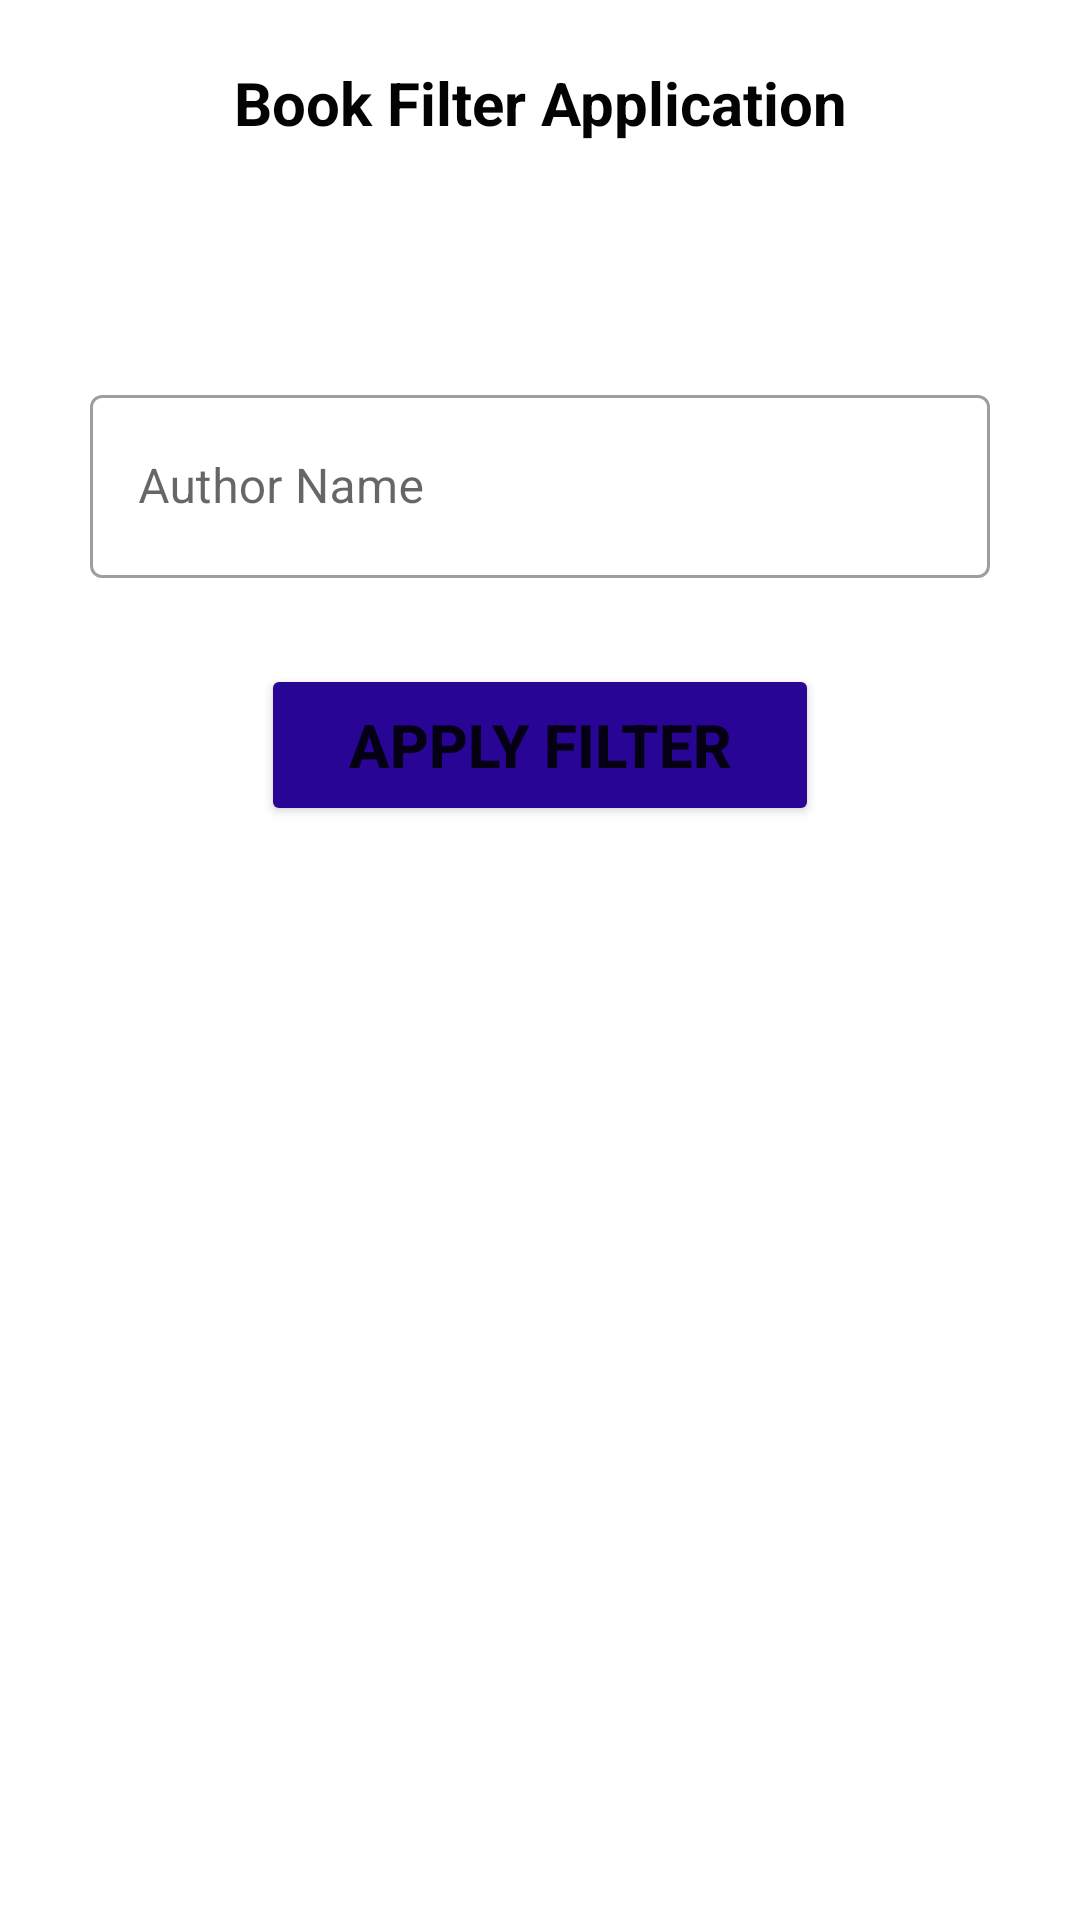

Reconstruct the res/layout file that produces this screen, plus the resources it refers to.
<!-- AndroidManifest.xml: application theme Theme.BookApplication_RoomDB -->
<!-- res/layout/activity_main.xml -->
<?xml version="1.0" encoding="utf-8"?>
<androidx.constraintlayout.widget.ConstraintLayout xmlns:android="http://schemas.android.com/apk/res/android"
    xmlns:app="http://schemas.android.com/apk/res-auto"
    xmlns:tools="http://schemas.android.com/tools"
    android:layout_width="match_parent"
    android:layout_height="match_parent"
    tools:context=".MainActivity">


    <com.google.android.material.textfield.TextInputLayout
        android:id="@+id/filterText"
        style="@style/Widget.MaterialComponents.TextInputLayout.OutlinedBox"
        android:layout_width="300dp"
        android:layout_height="wrap_content"
        android:layout_marginStart="24dp"
        android:layout_marginTop="24dp"
        android:layout_marginEnd="24dp"
        android:layout_marginBottom="8dp"
        app:layout_constraintBottom_toTopOf="@+id/filterBtn"
        app:layout_constraintEnd_toEndOf="parent"
        app:layout_constraintStart_toStartOf="parent"
        app:layout_constraintTop_toBottomOf="@+id/textView">

        <com.google.android.material.textfield.TextInputEditText
            android:layout_width="match_parent"
            android:layout_height="61dp"
            android:hint="Author Name" />
    </com.google.android.material.textfield.TextInputLayout>

    <Button
        android:id="@+id/filterBtn"
        android:layout_width="186dp"
        android:layout_height="54dp"
        android:layout_marginTop="16dp"
        android:backgroundTint="#290595"
        android:text="Apply Filter"
        android:textSize="20sp"
        android:textStyle="bold"
        app:layout_constraintBottom_toTopOf="@+id/result"
        app:layout_constraintEnd_toEndOf="parent"
        app:layout_constraintStart_toStartOf="parent"
        app:layout_constraintTop_toBottomOf="@+id/filterText" />

    <androidx.recyclerview.widget.RecyclerView
        android:id="@+id/resultData"
        android:layout_width="384dp"
        android:layout_height="290dp"
        android:layout_marginTop="40dp"
        android:layout_marginBottom="32dp"
        android:textAlignment="center"
        app:layout_constraintBottom_toBottomOf="parent"
        app:layout_constraintEnd_toEndOf="parent"
        app:layout_constraintHorizontal_bias="0.407"
        app:layout_constraintStart_toStartOf="parent"
        app:layout_constraintTop_toBottomOf="@+id/filterBtn" />

    <TextView
        android:id="@+id/textView"
        android:layout_width="326dp"
        android:layout_height="49dp"
        android:layout_marginTop="16dp"
        android:layout_marginBottom="28dp"
        android:text="Book Filter Application"
        android:textAlignment="center"
        android:textColor="#040303"
        android:textSize="20sp"
        android:textStyle="bold"
        app:layout_constraintBottom_toTopOf="@+id/filterText"
        app:layout_constraintEnd_toEndOf="parent"
        app:layout_constraintStart_toStartOf="parent"
        app:layout_constraintTop_toTopOf="parent" />

    <TextView
        android:id="@+id/result"
        android:layout_width="330dp"
        android:layout_height="32dp"
        android:text="Result (Book Title and Year)"
        android:textSize="16sp"
        android:textStyle="bold"
        android:visibility="invisible"
        app:layout_constraintBottom_toTopOf="@+id/resultData"
        app:layout_constraintEnd_toEndOf="parent"
        app:layout_constraintHorizontal_bias="0.0"
        app:layout_constraintStart_toStartOf="parent"
        app:layout_constraintTop_toBottomOf="@+id/filterBtn"
        app:layout_constraintVertical_bias="0.0" />
</androidx.constraintlayout.widget.ConstraintLayout>
<!-- resources referenced by this layout -->
<resources>
  <style name="Theme.BookApplication_RoomDB" parent="Theme.MaterialComponents.DayNight.DarkActionBar">
          
          <item name="colorPrimary">@color/purple_500</item>
          <item name="colorPrimaryVariant">@color/purple_700</item>
          <item name="colorOnPrimary">@color/white</item>
          
          <item name="colorSecondary">@color/teal_200</item>
          <item name="colorSecondaryVariant">@color/teal_700</item>
          <item name="colorOnSecondary">@color/black</item>
          
          <item name="android:statusBarColor" tools:targetApi="l">?attr/colorPrimaryVariant</item>
          
      </style>
  <!-- not gathered from this repository: default colours our renderer supplied (Android Studio template values) -->
  <color name="purple_500">#FF6200EE</color>
  <color name="purple_700">#FF3700B3</color>
  <color name="teal_200">#FF03DAC5</color>
  <color name="teal_700">#FF018786</color>
  <color name="black">#FF000000</color>
  <color name="white">#FFFFFFFF</color>
</resources>
